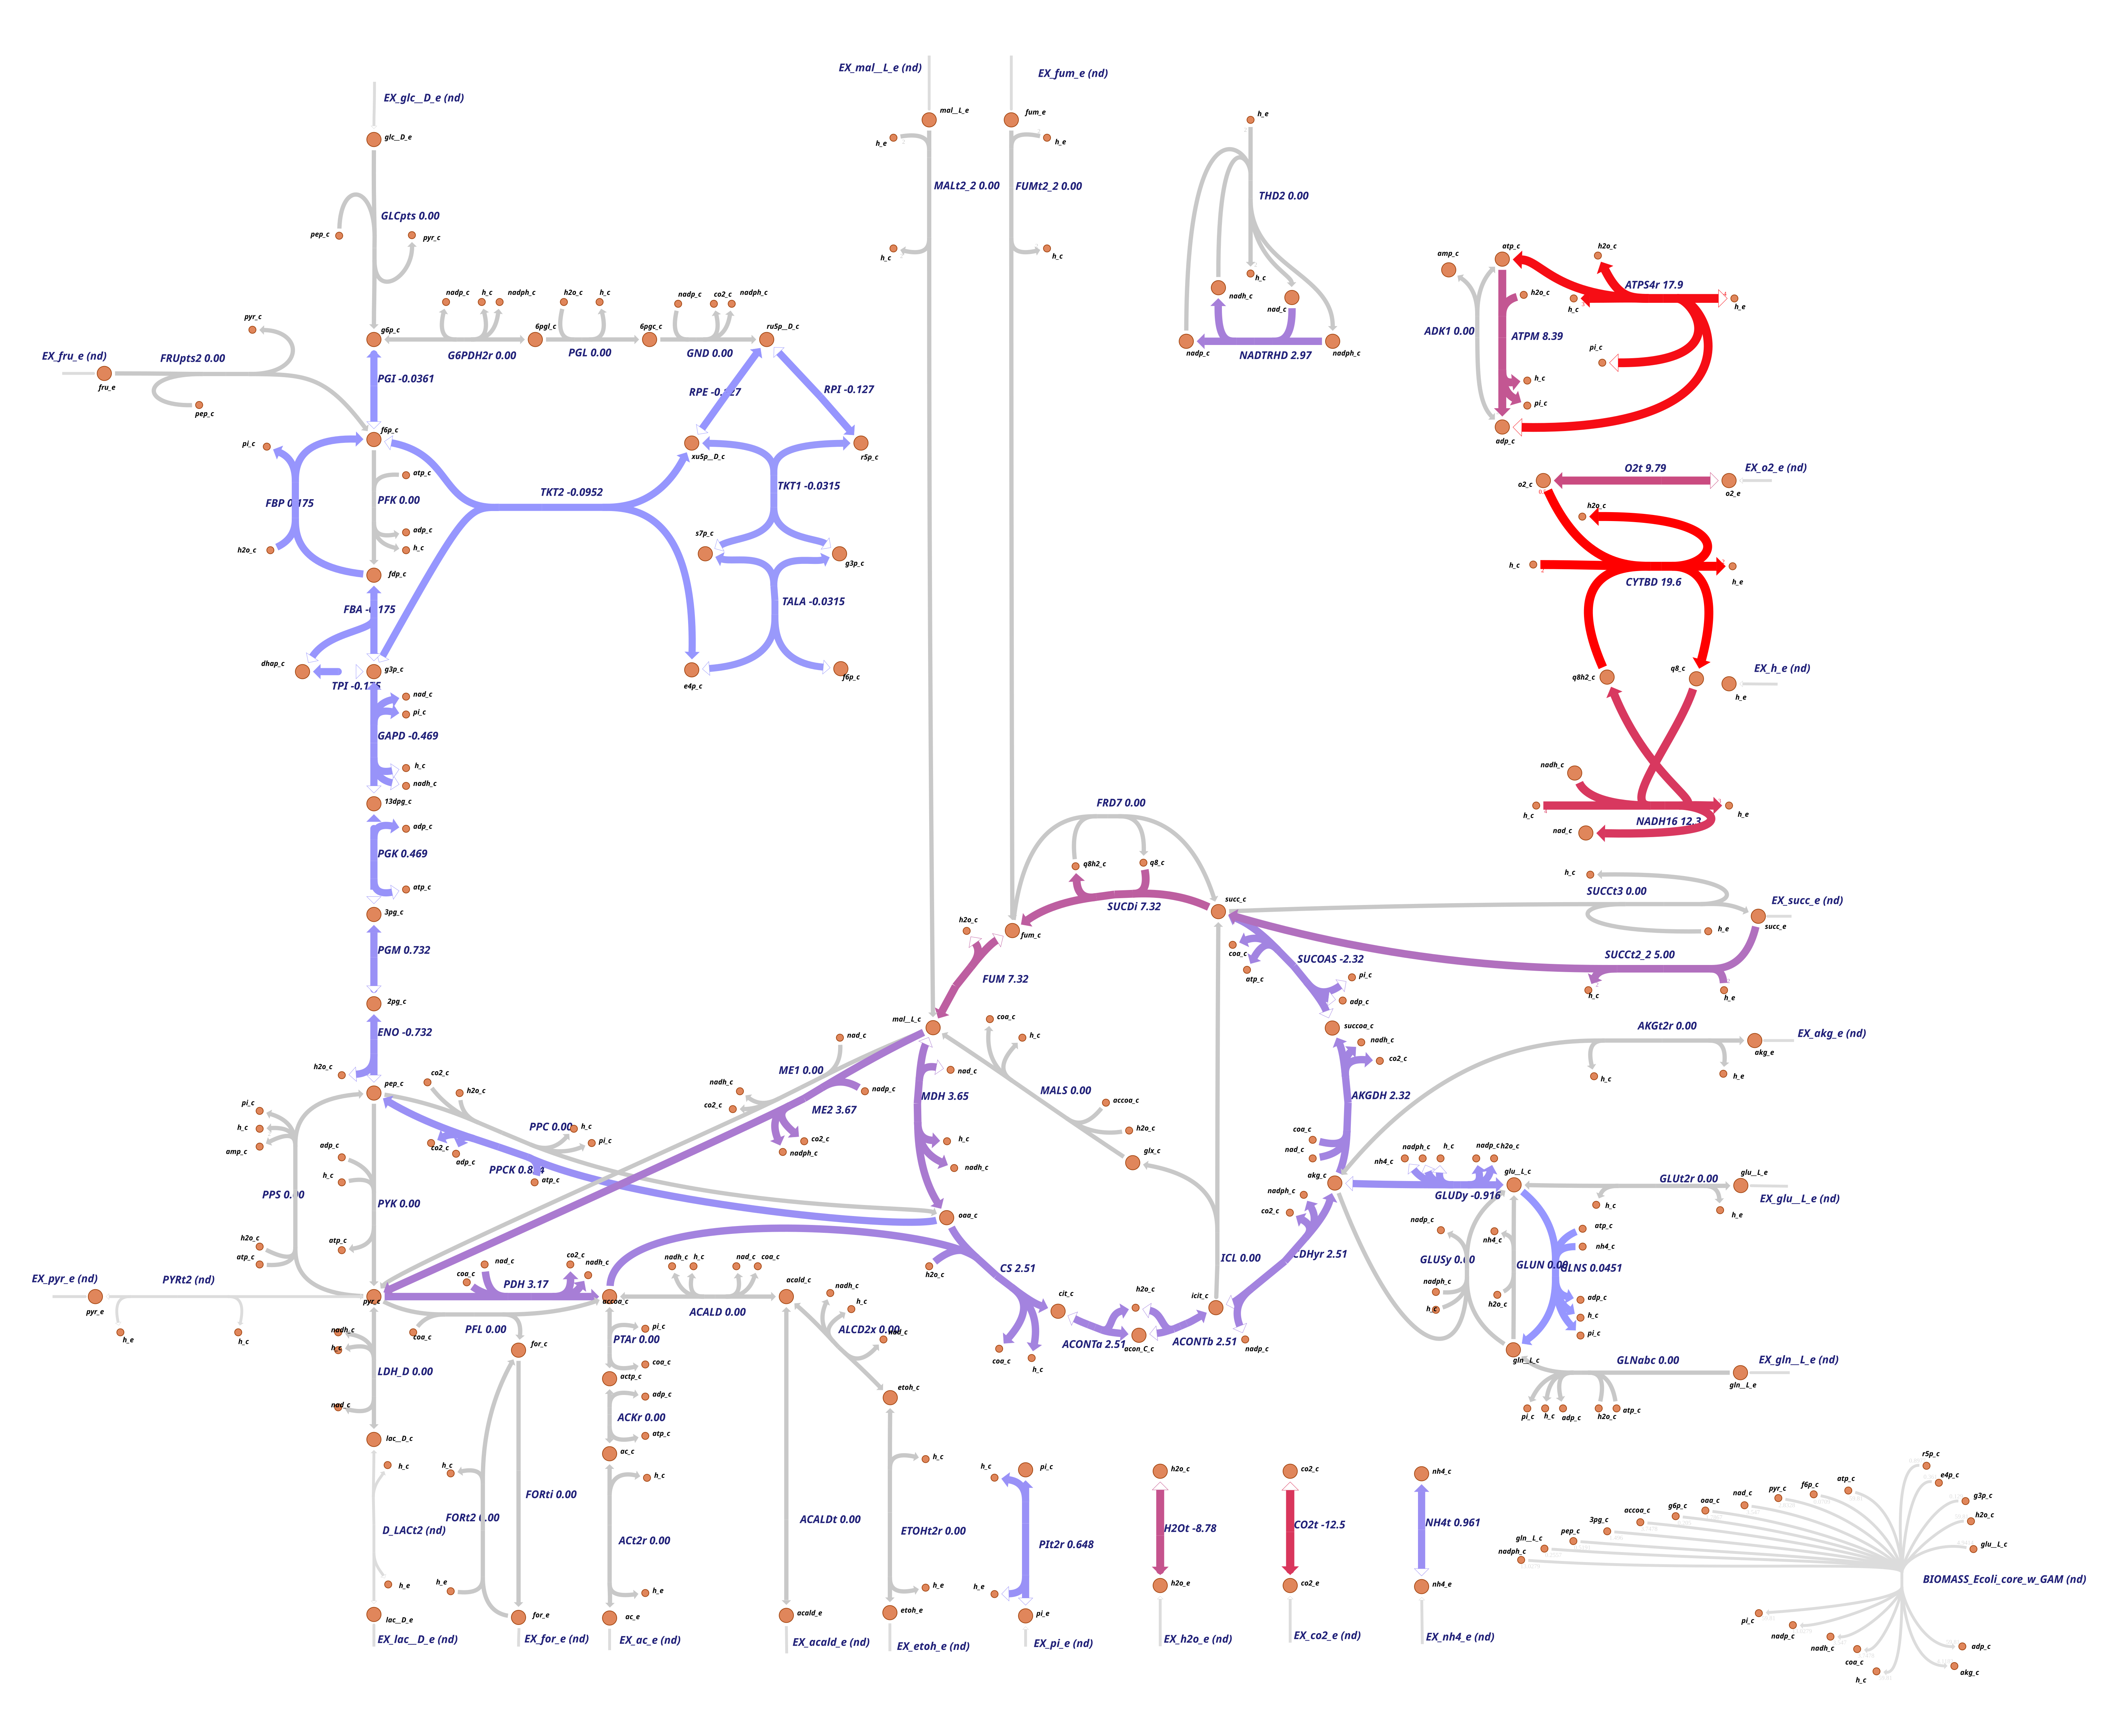

The data file committed next to this chart (first rows):
Var1, Var2
ACALD, 0
ACALDt, 0
ACKr, 0
ACONTa, 2.511
ACONTb, 2.511
ACt2r, 0
ADK1, 0
AKGDH, 2.321
AKGt2r, 0
ALCD2x, 0
ATPM, 8.39
ATPS4r, 17.95
Biomass_Ecoli_core_N(w/GAM)-Nmet2, 0.1763
CO2t, -12.5
CS, 2.511
CYTBD, 19.59
D-LACt2, 0
ENO, -0.7323
ETOHt2r, 0
EX_ac(e), 0
EX_acald(e), 0
EX_akg(e), 0
EX_co2(e), 12.5
EX_etoh(e), 0
EX_for(e), -0
EX_fru(e), 0
EX_fum(e), 0
EX_glc(e), 0
EX_gln-L(e), 0
EX_glu-L(e), 0
EX_h2o(e), 8.783
EX_h(e), -6.464
EX_lac-D(e), 0
EX_mal-L(e), 0
EX_nh4(e), -0.9612
EX_o2(e), -9.795
EX_pi(e), -0.6485
EX_pyr(e), 0
EX_succ(e), -5
FBA, -0.1753
FBP, 0.1753
FORt2, 0
FORti, 0
FRD7, 0
FRUpts2, 0
FUM, 7.321
FUMt2_2, 0
G6PDH2r, 0
GAPD, -0.4686
GLCpts, 0
GLNS, 0.04507
GLNabc, 0
GLUDy, -0.9161
GLUN, 0
GLUSy, 0
GLUt2r, 0
GND, 0
H2Ot, -8.783
ICDHyr, 2.511
ICL, 0
... 35 more rows
